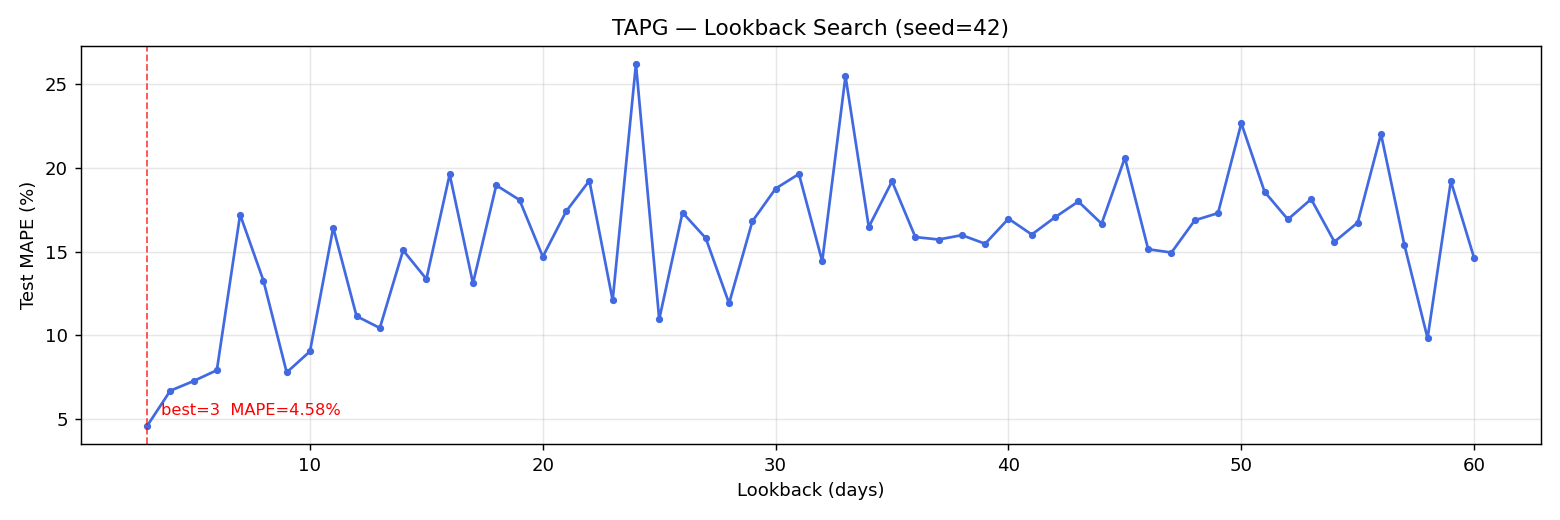

Data behind this chart, as committed beside it:
lookback, mape_pct, mae_idr, rmse_idr, train_seq, test_seq
3, 4.577, 70.78, 89.1, 958, 241
4, 6.692, 104.2, 124.9, 957, 241
5, 7.271, 113.6, 137.7, 956, 241
6, 7.919, 124.9, 155.9, 955, 241
7, 17.21, 265, 291.5, 954, 241
8, 13.27, 206.7, 235.5, 953, 241
9, 7.786, 122.4, 154.2, 952, 241
10, 9.047, 141.0, 169.8, 951, 241
11, 16.43, 254, 286.0, 950, 241
12, 11.15, 172.9, 197.9, 949, 241
13, 10.44, 163.6, 199.1, 948, 241
14, 15.08, 232.8, 259.3, 947, 241
15, 13.37, 206.3, 230.3, 946, 241
16, 19.62, 302.7, 335, 945, 241
17, 13.11, 203.8, 235.5, 944, 241
18, 18.97, 291.3, 318.8, 943, 241
19, 18.09, 278.9, 308.1, 942, 241
20, 14.7, 226.8, 250.9, 941, 241
21, 17.4, 268.3, 296.7, 940, 241
22, 19.24, 296.4, 326.2, 939, 241
23, 12.09, 188.2, 216.9, 938, 241
24, 26.21, 401, 434.7, 937, 241
25, 10.96, 169.4, 190.5, 936, 241
26, 17.34, 267.1, 293.8, 935, 241
27, 15.8, 245.4, 276.8, 934, 241
28, 11.91, 184.3, 206.9, 933, 241
29, 16.82, 260.3, 290.7, 932, 241
30, 18.77, 291.4, 328.3, 931, 241
31, 19.64, 303.8, 338.7, 930, 241
32, 14.43, 222.4, 247.6, 929, 241
33, 25.49, 393.9, 435, 928, 241
34, 16.48, 254.4, 283.5, 927, 241
35, 19.2, 295.7, 326.1, 926, 241
36, 15.87, 243.9, 267.7, 925, 241
37, 15.73, 242.2, 268.1, 924, 241
38, 15.99, 246.7, 274.2, 923, 241
39, 15.47, 239.5, 267, 922, 241
40, 16.97, 263.8, 300.1, 921, 241
41, 16.02, 247.3, 274.5, 920, 241
42, 17.06, 262.9, 290.2, 919, 241
43, 18, 278.8, 312, 918, 241
44, 16.67, 257, 284.1, 917, 241
45, 20.61, 315.7, 343.1, 916, 241
46, 15.14, 232.9, 255.9, 915, 241
47, 14.95, 230.9, 258.3, 914, 241
48, 16.87, 260.6, 291.4, 913, 241
49, 17.3, 266.4, 293.8, 912, 241
50, 22.67, 347.7, 377.9, 911, 241
51, 18.58, 286.9, 319.2, 910, 241
52, 16.93, 261, 290.1, 909, 241
53, 18.14, 278.6, 307.6, 908, 241
54, 15.59, 241.2, 270.5, 907, 241
55, 16.74, 257.8, 284.9, 906, 241
56, 22.03, 336.2, 362.6, 905, 241
57, 15.43, 238.6, 267.4, 904, 241
58, 9.832, 152.2, 174.2, 903, 241
59, 19.21, 297.7, 333.3, 902, 241
60, 14.62, 224.8, 247.8, 901, 241
